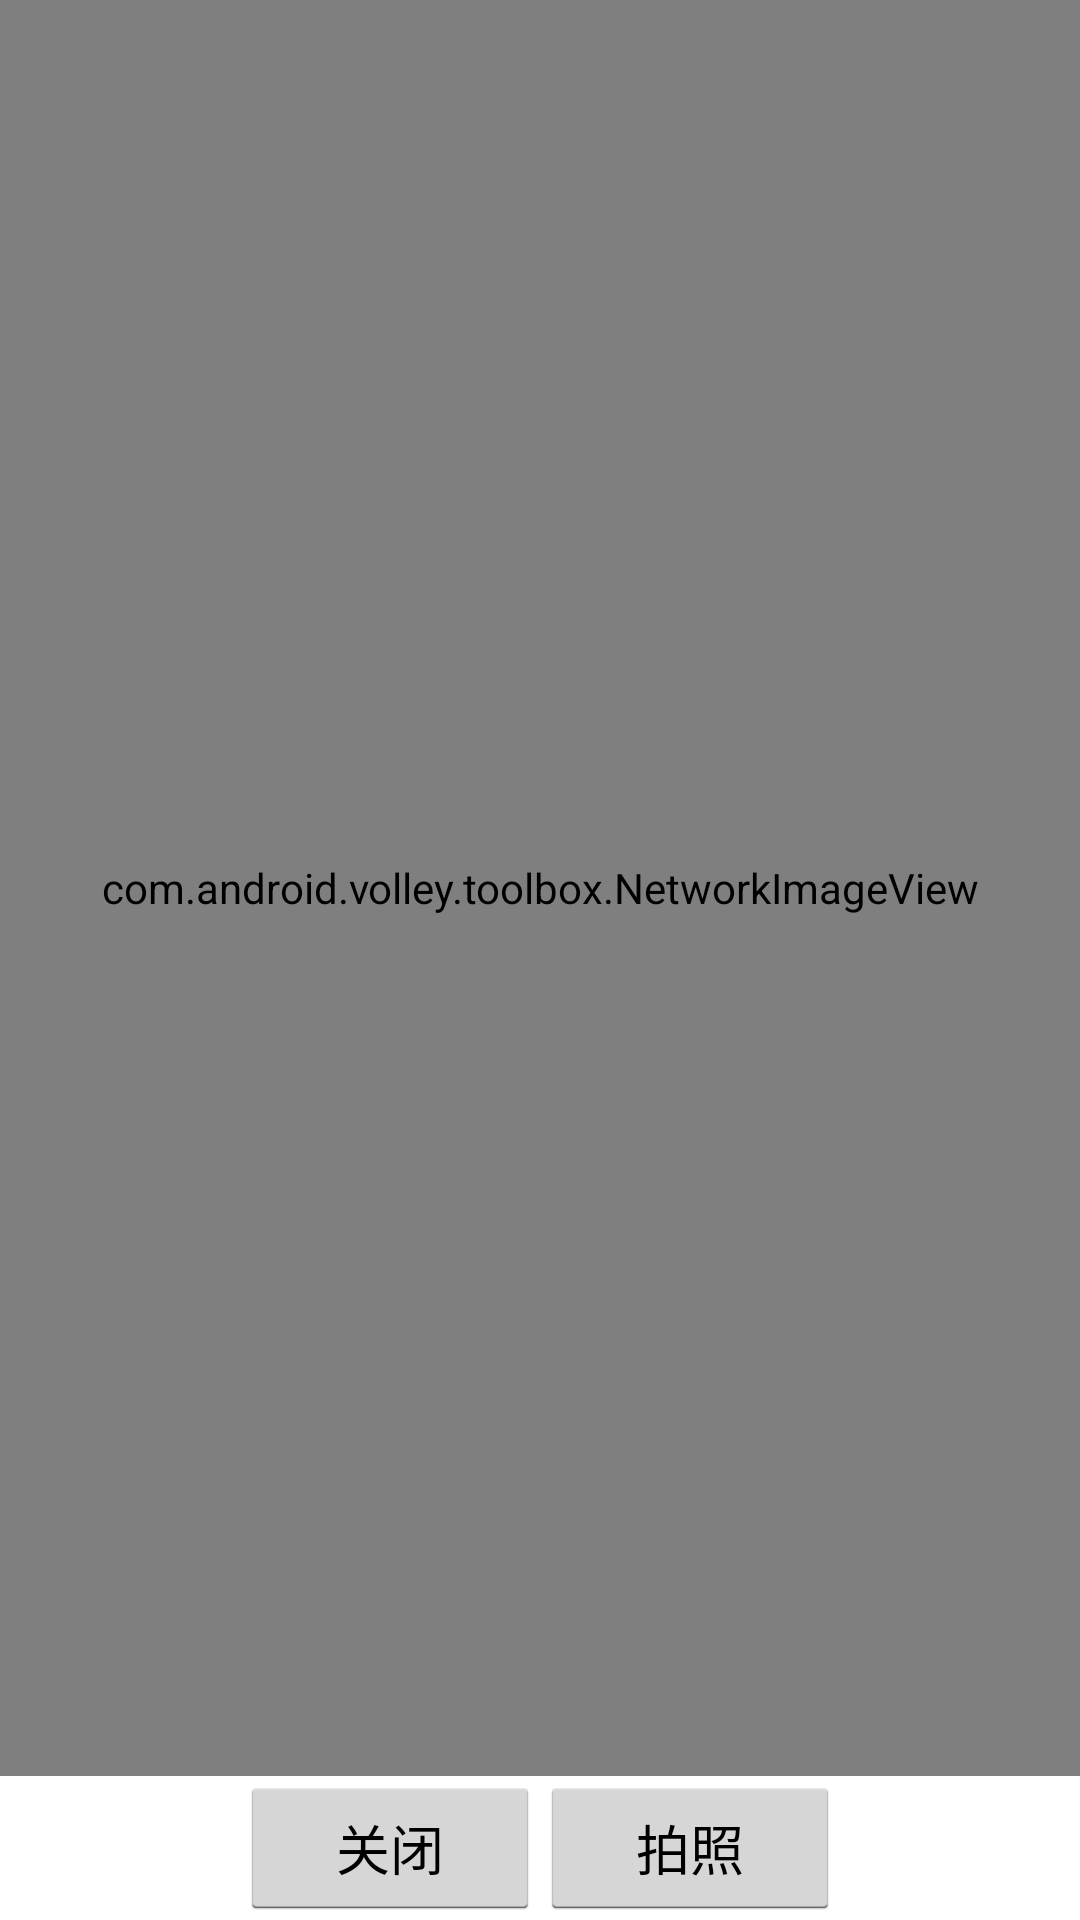

Produce the Android XML layout that renders to this screen, including the resource entries it uses.
<!-- AndroidManifest.xml: application theme AppTheme -->
<!-- res/layout/take_photo.xml -->
<?xml version="1.0" encoding="utf-8"?>
<LinearLayout xmlns:android="http://schemas.android.com/apk/res/android"
    android:layout_width="match_parent"
    android:layout_height="match_parent"
    android:orientation="vertical">


    <com.android.volley.toolbox.NetworkImageView
        android:id="@+id/image"
        android:layout_width="match_parent"
        android:layout_height="0dp"
        android:layout_weight="1"
        android:scaleType="centerInside"
        android:src="@drawable/test" />


    <LinearLayout
        android:layout_width="wrap_content"
        android:layout_height="wrap_content"
        android:layout_gravity="center_horizontal">

        <Button
            android:id="@+id/btn_close"
            android:layout_width="100dp"
            android:layout_height="wrap_content"
            android:text="关闭" />


        <Button
            android:id="@+id/btn_take"
            android:layout_width="100dp"
            android:layout_height="wrap_content"
            android:text="拍照" />
    </LinearLayout>
</LinearLayout>
<!-- resources referenced by this layout -->
<resources>
  <!-- drawable test: jpg bitmap (drawable-hdpi, 61525 bytes) -->
  <style name="AppTheme" parent="android:Theme.Holo.Light.NoActionBar.Fullscreen">
          
      </style>
</resources>
